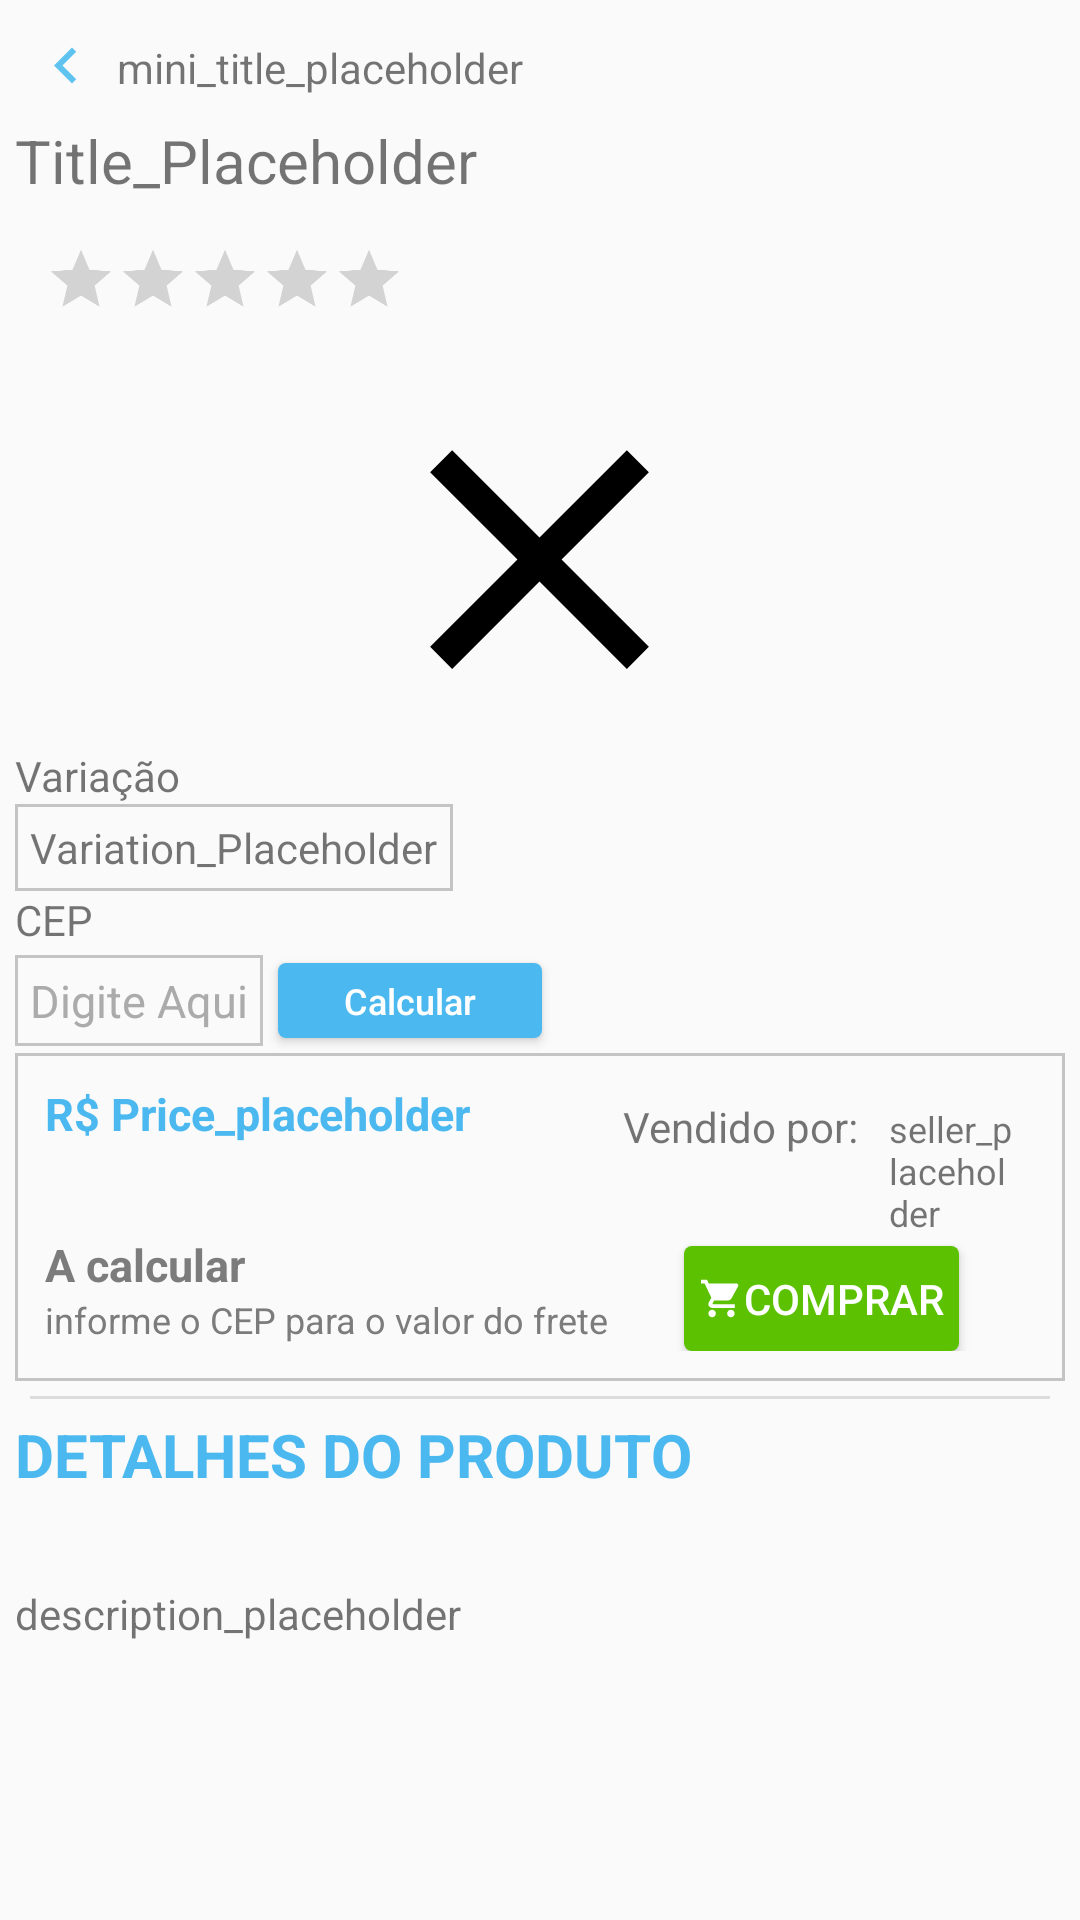

Layout XML and referenced resources for this Android screen:
<!-- AndroidManifest.xml: application theme AppTheme -->
<!-- res/layout/product_detail_activity.xml -->
<?xml version="1.0" encoding="utf-8"?>
<LinearLayout xmlns:android="http://schemas.android.com/apk/res/android"
    xmlns:app="http://schemas.android.com/apk/res-auto"
    xmlns:tools="http://schemas.android.com/tools"
    android:focusable="true"
    android:focusableInTouchMode="true"
    android:orientation="vertical" android:layout_width="match_parent"
    android:padding="5dp"
    android:layout_height="match_parent">

    <LinearLayout
        android:id="@+id/top_title"
        android:layout_width="wrap_content"
        android:gravity="center"
        android:layout_height="35dp"
        android:orientation="horizontal">

        <ImageView
            android:id="@+id/imageView2"
            android:layout_width="wrap_content"
            android:layout_height="wrap_content"
            android:layout_margin="5dp"
            android:src="@drawable/ic_keyboard_arrow_left_blue_24dp" />

        <TextView
            android:id="@+id/mini_title"
            android:layout_width="wrap_content"
            android:layout_height="wrap_content"
            android:layout_weight="1"
            android:text="mini_title_placeholder" />
    </LinearLayout>

    <ScrollView
    android:layout_width="match_parent"
    android:layout_height="wrap_content">

        <LinearLayout
            android:layout_width="match_parent"
            android:layout_height="wrap_content"
            android:orientation="vertical">

            <TextView
                android:id="@+id/title"
                android:layout_width="wrap_content"
                android:layout_height="wrap_content"
                android:textSize="20dp"
                android:text="Title_Placeholder" />

            <RatingBar
                android:id="@+id/ratingBarDetail"
                android:layout_width="wrap_content"
                android:layout_height="wrap_content"
                android:isIndicator="true"
                android:numStars="5"
                android:stepSize="0.1"
                android:layout_weight="0"
                android:translationX="-50dp"
                android:scaleX="0.5"
                android:scaleY="0.5"/>

            <ImageView
                android:id="@+id/banner_img"
                android:layout_gravity="center"
                android:layout_width="wrap_content"
                android:layout_height="wrap_content"
                android:src="@drawable/ic_clear_black"/>

            <HorizontalScrollView
                android:layout_width="wrap_content"
                android:layout_height="wrap_content">

                <LinearLayout
                    android:id="@+id/img_container"
                    android:layout_width="match_parent"
                    android:layout_height="wrap_content"
                    android:orientation="horizontal"></LinearLayout>

            </HorizontalScrollView>

            <LinearLayout
                android:id="@+id/edit_container"
                android:layout_width="match_parent"
                android:layout_height="wrap_content"
                android:orientation="vertical">

                <TextView
                    android:id="@+id/textView"
                    android:layout_width="match_parent"
                    android:layout_height="wrap_content"
                    android:text="@string/variation" />

                <TextView
                    style="@style/borded"
                    android:layout_width="wrap_content"
                    android:layout_height="wrap_content"
                    android:text="Variation_Placeholder"/>

                <TextView
                    android:id="@+id/textView2"
                    android:layout_width="match_parent"
                    android:layout_height="wrap_content"
                    android:text="@string/cep" />

                <LinearLayout
                    android:layout_width="match_parent"
                    android:layout_height="wrap_content"
                    android:gravity="center_vertical"
                    android:orientation="horizontal">

                    <EditText
                        style="@style/borded"
                        android:layout_width="wrap_content"
                        android:layout_height="wrap_content"
                        android:text="@string/input"
                        android:textColor="@color/fadedLetter"
                        android:textSize="15dp" />

                    <Button
                        android:textAllCaps="false"
                        android:layout_width="wrap_content"
                        android:layout_height="25dp"
                        android:layout_margin="5dp"
                        android:background="@drawable/default_button"
                        android:text="@string/calculate"
                        android:textColor="@color/defaultWhite"
                        android:textSize="12dp" />

                </LinearLayout>

            </LinearLayout>

            <LinearLayout
                style="@style/borded"
                android:id="@+id/price_container"
                android:layout_width="match_parent"
                android:layout_height="wrap_content"
                android:orientation="vertical"
                android:padding="10dp">

                <LinearLayout
                    android:layout_width="wrap_content"
                    android:layout_height="wrap_content"
                    android:orientation="horizontal">

                    <LinearLayout
                        android:layout_width="wrap_content"
                        android:layout_height="wrap_content"
                        android:orientation="vertical">

                        <TextView
                            android:id="@+id/price_info"
                            android:layout_width="wrap_content"
                            android:layout_height="wrap_content"
                            android:text="R$ Price_placeholder"
                            android:textColor="@color/blueItem"
                            android:textSize="15dp"
                            android:textStyle="bold"/>

                        <Space
                            android:layout_width="1dp"
                            android:layout_height="30dp"/>

                        <TextView
                            android:layout_width="wrap_content"
                            android:layout_height="wrap_content"
                            android:text="@string/calculate_cep_title"
                            android:textColor="@color/darkGray"
                            android:textSize="15dp"
                            android:textStyle="bold"/>
                        <TextView
                            android:layout_width="wrap_content"
                            android:layout_height="wrap_content"
                            android:text="@string/calculate_desc"
                            android:textColor="@color/darkGray"
                            android:textSize="12dp"/>

                    </LinearLayout>

                    <LinearLayout
                        android:layout_width="wrap_content"
                        android:layout_height="wrap_content"
                        android:orientation="vertical">

                        <LinearLayout
                            android:layout_width="wrap_content"
                            android:layout_height="wrap_content"
                            android:orientation="horizontal">

                            <TextView
                                android:layout_margin="5dp"
                                android:layout_width="wrap_content"
                                android:layout_height="wrap_content"
                                android:text="@string/seller"/>

                            <TextView
                                android:id="@+id/seller_info"
                                android:textSize="12dp"
                                android:layout_margin="5dp"
                                android:layout_width="wrap_content"
                                android:layout_height="wrap_content"
                                android:text="seller_placeholder"/>

                        </LinearLayout>

                        <Button
                            android:layout_gravity="center"
                            android:layout_width="wrap_content"
                            android:padding="5dp"
                            android:layout_height="35dp"
                            android:drawableLeft="@drawable/ic_shopping_cart_white_24dp"
                            android:textColor="@color/defaultWhite"
                            android:text="@string/buy"
                            android:background="@drawable/buy_button"/>

                    </LinearLayout>


                </LinearLayout>

            </LinearLayout>

            <View
                android:id="@+id/divider"
                android:layout_margin="5dp"
                android:layout_width="match_parent"
                android:layout_height="1dp"
                android:background="?android:attr/listDivider" />

            <LinearLayout
                android:id="@+id/product_details"
                android:layout_width="match_parent"
                android:layout_height="match_parent"
                android:orientation="vertical">

                <TextView
                    android:id="@+id/textView3"
                    android:layout_width="match_parent"
                    android:layout_height="wrap_content"
                    android:textSize="20dp"
                    android:textColor="@color/blueItem"
                    android:textStyle="bold"
                    android:text="@string/product_details" />

                <Space
                    android:layout_width="1dp"
                    android:layout_height="30dp"/>

                <TextView
                    android:id="@+id/description"
                    android:layout_width="match_parent"
                    android:layout_height="wrap_content"
                    android:text="description_placeholder" />
            </LinearLayout>

        </LinearLayout>



    </ScrollView>



</LinearLayout>
<!-- resources referenced by this layout -->
<resources>
  <color name="blueItem">#4BB8EF</color>
  <color name="darkGray">#7c7c7c</color>
  <color name="defaultWhite">#ffffff</color>
  <color name="fadedLetter">#ababab</color>
  <!-- drawable buy_button (drawable) -->
  <?xml version="1.0" encoding="utf-8"?>
  <shape xmlns:android="http://schemas.android.com/apk/res/android"
      android:shape="rectangle">
      <solid android:color="@color/succesGreen"/>
          <corners
              android:bottomRightRadius="2.5dp"
              android:bottomLeftRadius="2.5dp"
              android:topRightRadius="2.5dp"
              android:topLeftRadius="2.5dp"/>
  </shape>
  <!-- drawable default_button (drawable) -->
  <?xml version="1.0" encoding="utf-8"?>
  <shape xmlns:android="http://schemas.android.com/apk/res/android"
      android:shape="rectangle">
      <solid android:color="@color/blueItem"/>
          <corners
              android:bottomRightRadius="2.5dp"
              android:bottomLeftRadius="2.5dp"
              android:topRightRadius="2.5dp"
              android:topLeftRadius="2.5dp"/>
  </shape>
  <!-- drawable ic_clear_black (drawable) -->
  <vector android:height="125dp" android:viewportHeight="24.0"
      android:viewportWidth="24.0" android:width="125dp" xmlns:android="http://schemas.android.com/apk/res/android">
      <path android:fillColor="#FF000000" android:pathData="M19,6.41L17.59,5 12,10.59 6.41,5 5,6.41 10.59,12 5,17.59 6.41,19 12,13.41 17.59,19 19,17.59 13.41,12z"/>
  </vector>
  <!-- drawable ic_keyboard_arrow_left_blue_24dp (drawable) -->
  <vector android:height="24dp" android:tint="#5FC3F0"
      android:viewportHeight="24.0" android:viewportWidth="24.0"
      android:width="24dp" xmlns:android="http://schemas.android.com/apk/res/android">
      <path android:fillColor="#FF000000" android:pathData="M15.41,16.09l-4.58,-4.59 4.58,-4.59L14,5.5l-6,6 6,6z"/>
  </vector>
  <!-- drawable ic_shopping_cart_white_24dp (drawable) -->
  <vector android:height="15dp" android:tint="#FFFFFF"
      android:viewportHeight="24.0" android:viewportWidth="24.0"
      android:width="15dp" xmlns:android="http://schemas.android.com/apk/res/android">
      <path android:fillColor="#FF000000" android:pathData="M7,18c-1.1,0 -1.99,0.9 -1.99,2S5.9,22 7,22s2,-0.9 2,-2 -0.9,-2 -2,-2zM1,2v2h2l3.6,7.59 -1.35,2.45c-0.16,0.28 -0.25,0.61 -0.25,0.96 0,1.1 0.9,2 2,2h12v-2L7.42,15c-0.14,0 -0.25,-0.11 -0.25,-0.25l0.03,-0.12 0.9,-1.63h7.45c0.75,0 1.41,-0.41 1.75,-1.03l3.58,-6.49c0.08,-0.14 0.12,-0.31 0.12,-0.48 0,-0.55 -0.45,-1 -1,-1L5.21,4l-0.94,-2L1,2zM17,18c-1.1,0 -1.99,0.9 -1.99,2s0.89,2 1.99,2 2,-0.9 2,-2 -0.9,-2 -2,-2z"/>
  </vector>
  <string name="buy">Comprar</string>
  <string name="calculate">Calcular</string>
  <string name="calculate_cep_title"> A calcular</string>
  <string name="calculate_desc">informe o CEP para o valor do frete</string>
  <string name="cep">CEP</string>
  <string name="input"> Digite Aqui</string>
  <string name="product_details">DETALHES DO PRODUTO</string>
  <string name="seller">Vendido por:</string>
  <string name="variation">Variação</string>
  <style name="borded">
          <item name="android:background">@drawable/square_border_box</item>
          <item name="android:padding">5dp</item>
      </style>
  <style name="AppTheme" parent="Theme.AppCompat.Light.DarkActionBar">
          
          <item name="colorPrimary">@color/colorPrimary</item>
          <item name="colorPrimaryDark">@color/colorPrimaryDark</item>
          <item name="colorAccent">@color/colorAccent</item>
      </style>
  <color name="succesGreen">#5bc101</color>
  <!-- drawable square_border_box (drawable) -->
  <?xml version="1.0" encoding="utf-8"?>
  <shape xmlns:android="http://schemas.android.com/apk/res/android"
      android:shape="rectangle" android:padding="10dp">
      <stroke
          android:width="1dp"
          android:color="#c4c4c4"/>
  </shape>
  <color name="colorPrimary">#213a79</color>
  <color name="colorPrimaryDark">#213a79</color>
  <color name="colorAccent">#D81B60</color>
</resources>
